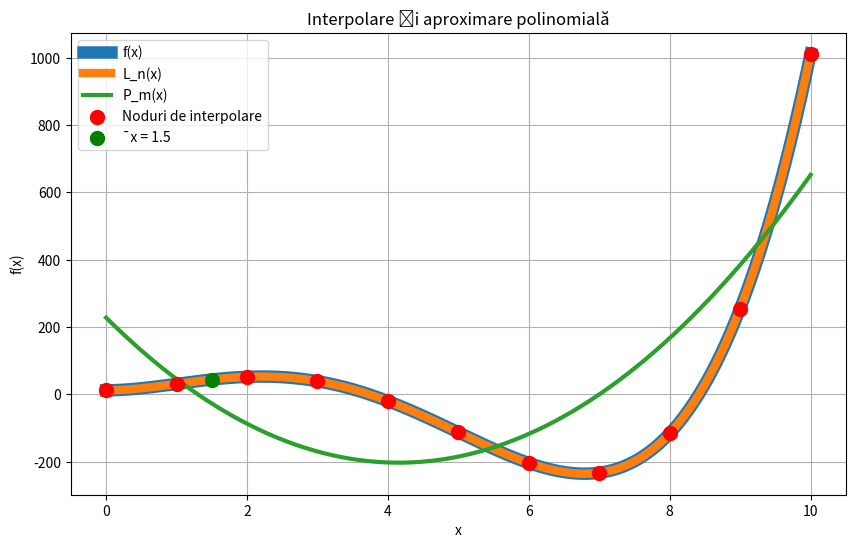

The matplotlib source for this figure:
import numpy as np
import matplotlib.pyplot as plt

def generare_noduri_valori(f, x0, xn, n):
    distanta = (xn - x0) / n
    noduri = [x0 + i * distanta for i in range(n+1)]
    valori = [f(x) for x in noduri]
    return noduri, valori

def interpolare_Newton(x, noduri, valori):
    n = len(noduri)
    F = [[None] * n for _ in range(n)]
    for i in range(n):
        F[i][0] = valori[i]
    for j in range(1, n):
        for i in range(n - j):
            F[i][j] = (F[i + 1][j - 1] - F[i][j - 1]) / (noduri[i + j] - noduri[i])
    L_n_x = F[0][0]
    for i in range(1, n):
        term = F[0][i]
        for j in range(i):
            term *= (x - noduri[j])
        L_n_x += term
    return L_n_x

def aitken_schema(x, noduri, valori):
    n = len(noduri)
    p = [[None] * n for _ in range(n)]
    for i in range(n):
        p[i][0] = valori[i]
    for j in range(1, n):
        for i in range(n - j):
            p[i][j] = p[i][j - 1] + (x - noduri[i]) / (noduri[i + j] - noduri[i]) * (p[i + 1][j - 1] - p[i][j - 1])
    return p[0][-1]

def metoda_celor_mai_mici_patrate(noduri, valori, m):
    A = np.zeros((m + 1, m + 1))
    b = np.zeros(m + 1)
    for i in range(m + 1):
        for j in range(m + 1):
            A[i][j] = sum(x**(i+j) for x in noduri)
        b[i] = sum(valori[k] * noduri[k]**i for k in range(len(noduri)))
    coefficients = np.linalg.solve(A, b)
    return coefficients[::-1]

def polinom_Horner(coefficients, x):
    rezultat = coefficients[0]
    for coef in coefficients[1:]:
        rezultat = rezultat * x + coef
    return rezultat

ordin = 2
def f(x):
    return x**4 - 12*x**3 + 30*x**2 + 12

start = 0
end = 10

noduri, valori = generare_noduri_valori(f, start, end, (end-start))

x_valori = noduri
f_valori = valori

x_grafic = np.linspace(start, end, 10000)
y_f = f(x_grafic)
y_L_n = [interpolare_Newton(x, noduri, valori) for x in x_grafic]
coefficients = metoda_celor_mai_mici_patrate(noduri, valori, ordin)
y_P_m = [polinom_Horner(coefficients, x) for x in x_grafic]

x_bar = 1.5
f_x_bar = f(x_bar)
L_n_x_bar = interpolare_Newton(x_bar, noduri, valori)
coefficients = metoda_celor_mai_mici_patrate(noduri, valori, ordin)
P_m_x_bar = polinom_Horner(coefficients, x_bar)

print(f"Pentru ¯x = {x_bar}:")
print(f"f({x_bar})   :", f_x_bar)
print(f"L_n({x_bar}) :", L_n_x_bar)
print(f"P_m({x_bar}) :", P_m_x_bar)

eroare_L_n = abs(L_n_x_bar - f_x_bar)
eroare_P_m = abs(P_m_x_bar - f_x_bar)
suma_eroare_interpolare = sum(abs(polinom_Horner(coefficients, noduri[i]) - valori[i]) for i in range(len(noduri)))

print("\nErori:")
print("|L_n(¯x) − f(¯x)|:", eroare_L_n)
print("|P_m(¯x) − f(¯x)|:", eroare_P_m)
print("Suma erorilor de interpolare (|P_m(x_i) − y_i)|):", suma_eroare_interpolare)

plt.figure(figsize=(10, 6))
plt.plot(x_grafic, y_f, label="f(x)", linewidth=9)
plt.plot(x_grafic, y_L_n, label="L_n(x)", linewidth=6)
plt.plot(x_grafic, y_P_m, label="P_m(x)", linewidth=3)
plt.scatter(x_valori, f_valori, color='red', label="Noduri de interpolare", s=100, zorder=2)
plt.scatter(x_bar, f_x_bar, color='green', label=f"¯x = {x_bar}", s=100, zorder=2)
plt.xlabel("x")
plt.ylabel("f(x)")
plt.title("Interpolare și aproximare polinomială")
plt.legend()
plt.grid(True)
plt.show()
